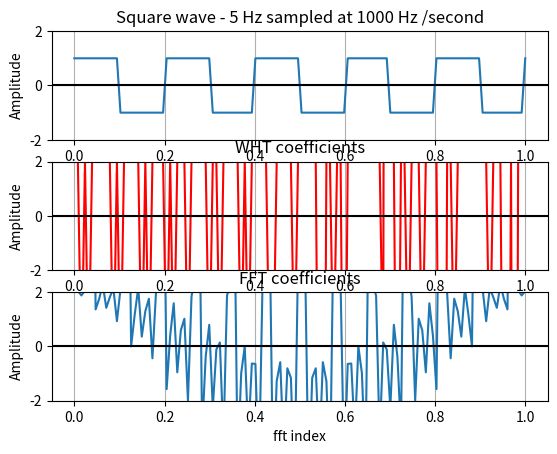

Python code for this plot:
from scipy import signal
from sympy import fwht
from scipy.fft import fft, ifft

import matplotlib.pyplot as plot
import matplotlib.pyplot

import numpy as np

# Sampling rate 1000 hz / second
t = np.linspace(0, 1, 128, endpoint=True)
#print(t.shape)
x = signal.square(2 * np.pi * 5 * t)
#x = signal.unit_impulse(t.shape)
# Plot the square wave signal
plot.subplot(3,1,1)
plot.plot(t, x)
plot.title('Square wave - 5 Hz sampled at 1000 Hz /second')
plot.xlabel('Time')
plot.ylabel('Amplitude')
plot.grid(True, which='both')
plot.axhline(y=0, color='k')
plot.ylim(-2, 2)

y = fwht(x)
plot.subplot(3,1,2)
plot.plot(t, y, color='red')
plot.title('WHT coefficients')
plot.xlabel('Sequency index')
plot.ylabel('Amplitude')
plot.grid(True, which='both')
plot.axhline(y=0, color='k')
plot.ylim(-2, 2)


y = fft(x)
plot.subplot(3,1,3)
plot.plot(t, y)
plot.title('FFT coefficients')
plot.xlabel('fft index')
plot.ylabel('Amplitude')
plot.grid(True, which='both')
plot.axhline(y=0, color='k')
plot.ylim(-2, 2)

plot.show()
